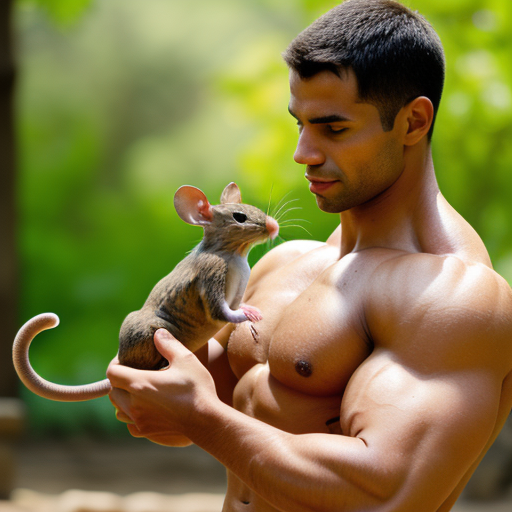
Generation parameters embedded in this image by AUTOMATIC1111 Stable Diffusion web UI or a fork of it (Forge, ...) (PNG 'parameters' text chunk):
Buff muscular man gently taking care of mice, sunny zoo
Negative prompt: BadDream, UnrealisticDream
Steps: 20, Sampler: Euler a, CFG scale: 7, Seed: 1116025746, Size: 512x512, Model hash: 8635af1c8c, Model: epicphotogasm_x, Version: v1.5.1